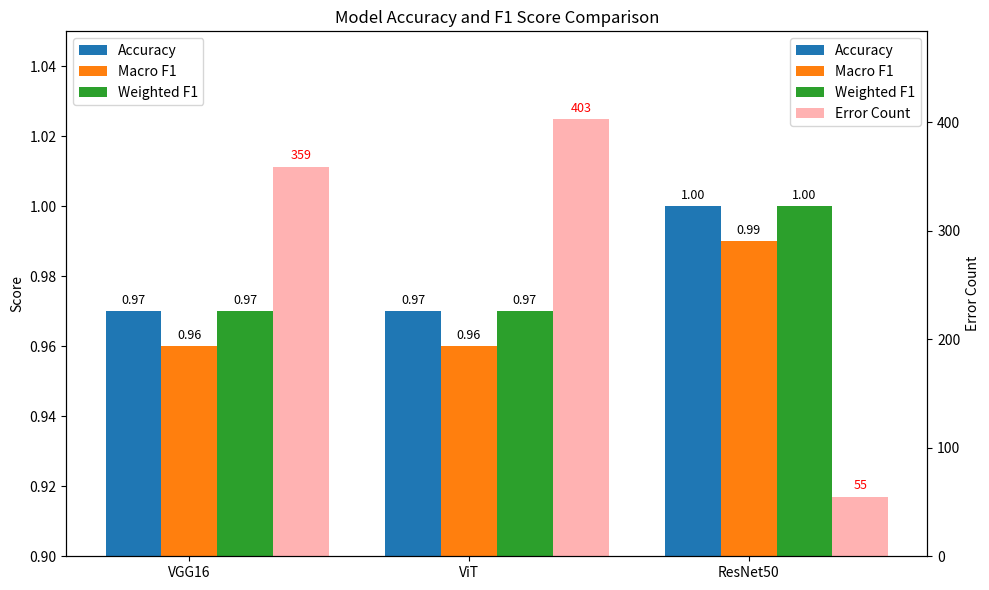

This chart was generated by the following Python code:
import matplotlib.pyplot as plt
import numpy as np

# Model results data
models = ['VGG16', 'ViT', 'ResNet50']
accuracy = [0.97, 0.97, 1.00]
macro_f1 = [0.96, 0.96, 0.99]
weighted_f1 = [0.97, 0.97, 1.00]
error_count = [359, 403, 55]

x = np.arange(len(models))
width = 0.2

fig, ax1 = plt.subplots(figsize=(10, 6))

# Plot accuracy, macro F1, weighted F1
rects1 = ax1.bar(x - width, accuracy, width, label='Accuracy')
rects2 = ax1.bar(x, macro_f1, width, label='Macro F1')
rects3 = ax1.bar(x + width, weighted_f1, width, label='Weighted F1')

ax1.set_ylabel('Score')
ax1.set_ylim(0.9, 1.05)
ax1.set_xticks(x)
ax1.set_xticklabels(models)
ax1.set_title('Model Accuracy and F1 Score Comparison')
ax1.legend(loc='upper left')

# Add error count bar chart on the right axis
ax2 = ax1.twinx()
rects4 = ax2.bar(x + 2*width, error_count, width, color='red', alpha=0.3, label='Error Count')
ax2.set_ylabel('Error Count')
ax2.set_ylim(0, max(error_count)*1.2)

# Add value labels
for rect in rects1 + rects2 + rects3:
    height = rect.get_height()
    ax1.annotate(f'{height:.2f}',
                xy=(rect.get_x() + rect.get_width() / 2, height),
                xytext=(0, 3),
                textcoords="offset points",
                ha='center', va='bottom', fontsize=9)
for rect in rects4:
    height = rect.get_height()
    ax2.annotate(f'{int(height)}',
                xy=(rect.get_x() + rect.get_width() / 2, height),
                xytext=(0, 3),
                textcoords="offset points",
                ha='center', va='bottom', fontsize=9, color='red')

fig.tight_layout()
fig.legend(loc='upper right', bbox_to_anchor=(1,1), bbox_transform=ax1.transAxes)
plt.savefig('model_comparison.png')
plt.show()
print('Comparison chart saved as model_comparison.png') 